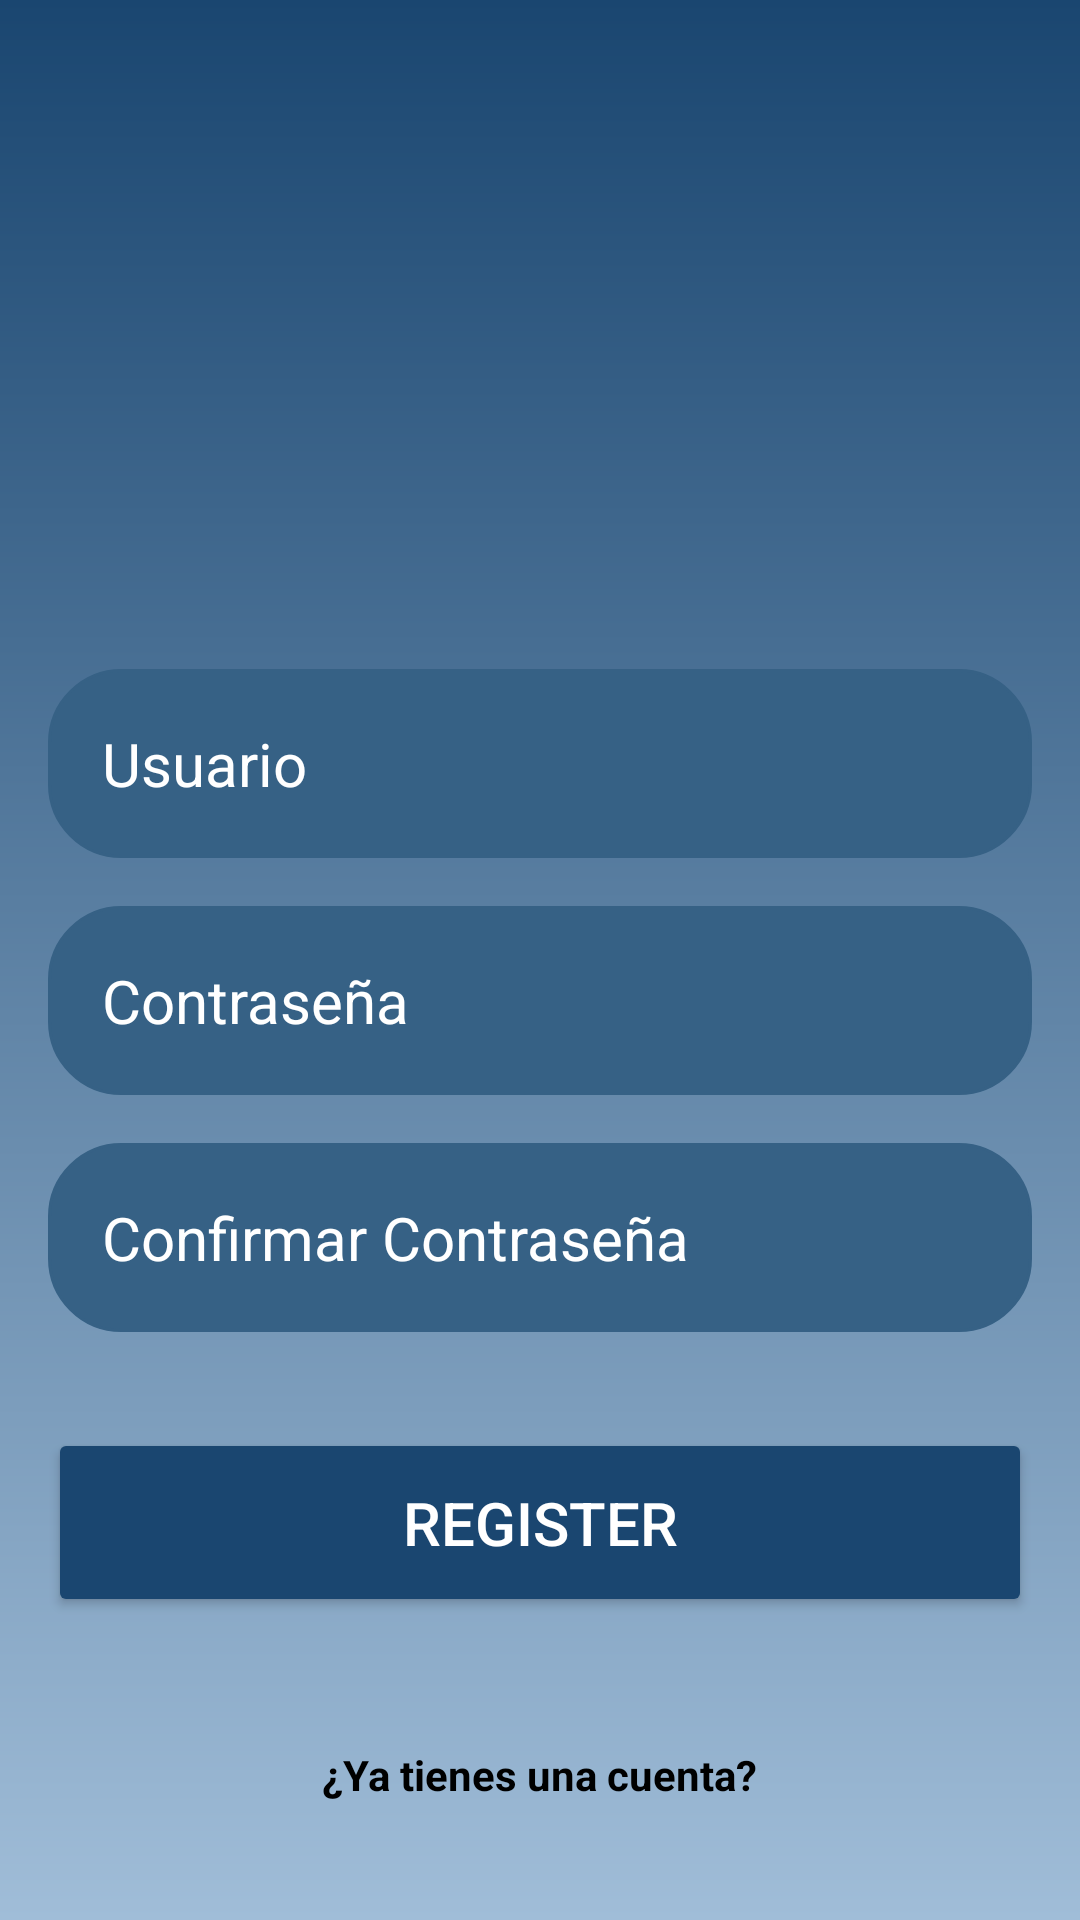

Here is an Android app screen rendered from its layout file. Give the layout XML and the strings, colors and styles it references.
<!-- AndroidManifest.xml: application theme Theme.BanGuard -->
<!-- res/layout/registro.xml -->
<?xml version="1.0" encoding="utf-8"?>
<RelativeLayout xmlns:android="http://schemas.android.com/apk/res/android"
    xmlns:app="http://schemas.android.com/apk/res-auto"
    xmlns:tools="http://schemas.android.com/tools"
    android:layout_width="match_parent"
    android:layout_height="match_parent"
    android:background="@drawable/background"
    tools:context=".MainActivity"
    android:gravity="center"
    android:padding="16dp">

    <LinearLayout
        android:layout_width="match_parent"
        android:layout_height="wrap_content"
        android:gravity="center"
        android:orientation="vertical">

        <ImageView
            android:layout_width="160dp"
            android:layout_height="160dp"
            android:src="@drawable/persona"/>

        <EditText
            android:id="@+id/name_imput"
            android:layout_width="match_parent"
            android:layout_height="wrap_content"
            android:layout_marginTop="32dp"
            android:background="@drawable/button_background"
            android:backgroundTint="@color/celeste1"
            android:hint="Usuario"
            android:inputType="text"
            android:padding="18dp"
            android:textColor="@color/white"
            android:textColorHint="@color/white"
            android:textSize="20sp" />

        <EditText
            android:id="@+id/user_imput"
            android:layout_marginTop="16dp"
            android:layout_width="match_parent"
            android:layout_height="wrap_content"
            android:hint="Contraseña"
            android:textColor="@color/white"
            android:textColorHint="@color/white"
            android:textSize="20sp"
            android:background="@drawable/button_background"
            android:backgroundTint="@color/celeste1"
            android:padding="18dp"
            android:inputType="textPassword"/>
        <EditText
            android:id="@+id/pass_imput"
            android:layout_marginTop="16dp"
            android:layout_width="match_parent"
            android:layout_height="wrap_content"
            android:hint="Confirmar Contraseña"
            android:textColor="@color/white"
            android:textColorHint="@color/white"
            android:textSize="20sp"
            android:background="@drawable/button_background"
            android:backgroundTint="@color/celeste1"
            android:padding="18dp"
            android:inputType="textPassword"/>
        <Button
            android:id="@+id/register_btn"
            android:layout_width="match_parent"
            android:layout_height="wrap_content"
            android:text="Register"
            android:backgroundTint="@color/celeste2"
            android:textColor="@color/white"
            android:padding="18dp"
            android:layout_marginTop="32dp"
            android:textSize="20sp"/>
        <TextView
            android:id="@+id/tvNoCuenta"
            android:layout_width="wrap_content"
            android:layout_height="wrap_content"
            android:text="¿Ya tienes una cuenta?"
            android:textColor="@color/black"
            android:layout_marginTop="35dp"
            android:textStyle="bold"
            android:padding="8dp"
            android:clickable="true"
            android:focusable="true"/>
    </LinearLayout>

</RelativeLayout>
<!-- resources referenced by this layout -->
<resources>
  <color name="black">#FF000000</color>
  <color name="celeste1">#366185</color>
  <color name="celeste2">#1A4670</color>
  <color name="white">#FFFFFFFF</color>
  <!-- drawable background (drawable) -->
  <?xml version="1.0" encoding="utf-8"?>
  <shape xmlns:android="http://schemas.android.com/apk/res/android"
      android:shape="rectangle">
  
      <gradient
          android:startColor="#1A4670"
          android:endColor="#A0BDD8"
          android:angle="270"/> 
  </shape>
  <!-- drawable button_background (drawable) -->
  <?xml version="1.0" encoding="utf-8"?>
  <shape xmlns:android="http://schemas.android.com/apk/res/android"
      android:shape="rectangle">
      <corners android:radius="24dp"/>
      <stroke android:width="1dip" android:color="@color/white"/>
    
  </shape>
  <style name="Theme.BanGuard" parent="Base.Theme.BanGuard" />
  <style name="Base.Theme.BanGuard" parent="Theme.Material3.DayNight.NoActionBar">
          
          
      </style>
</resources>
